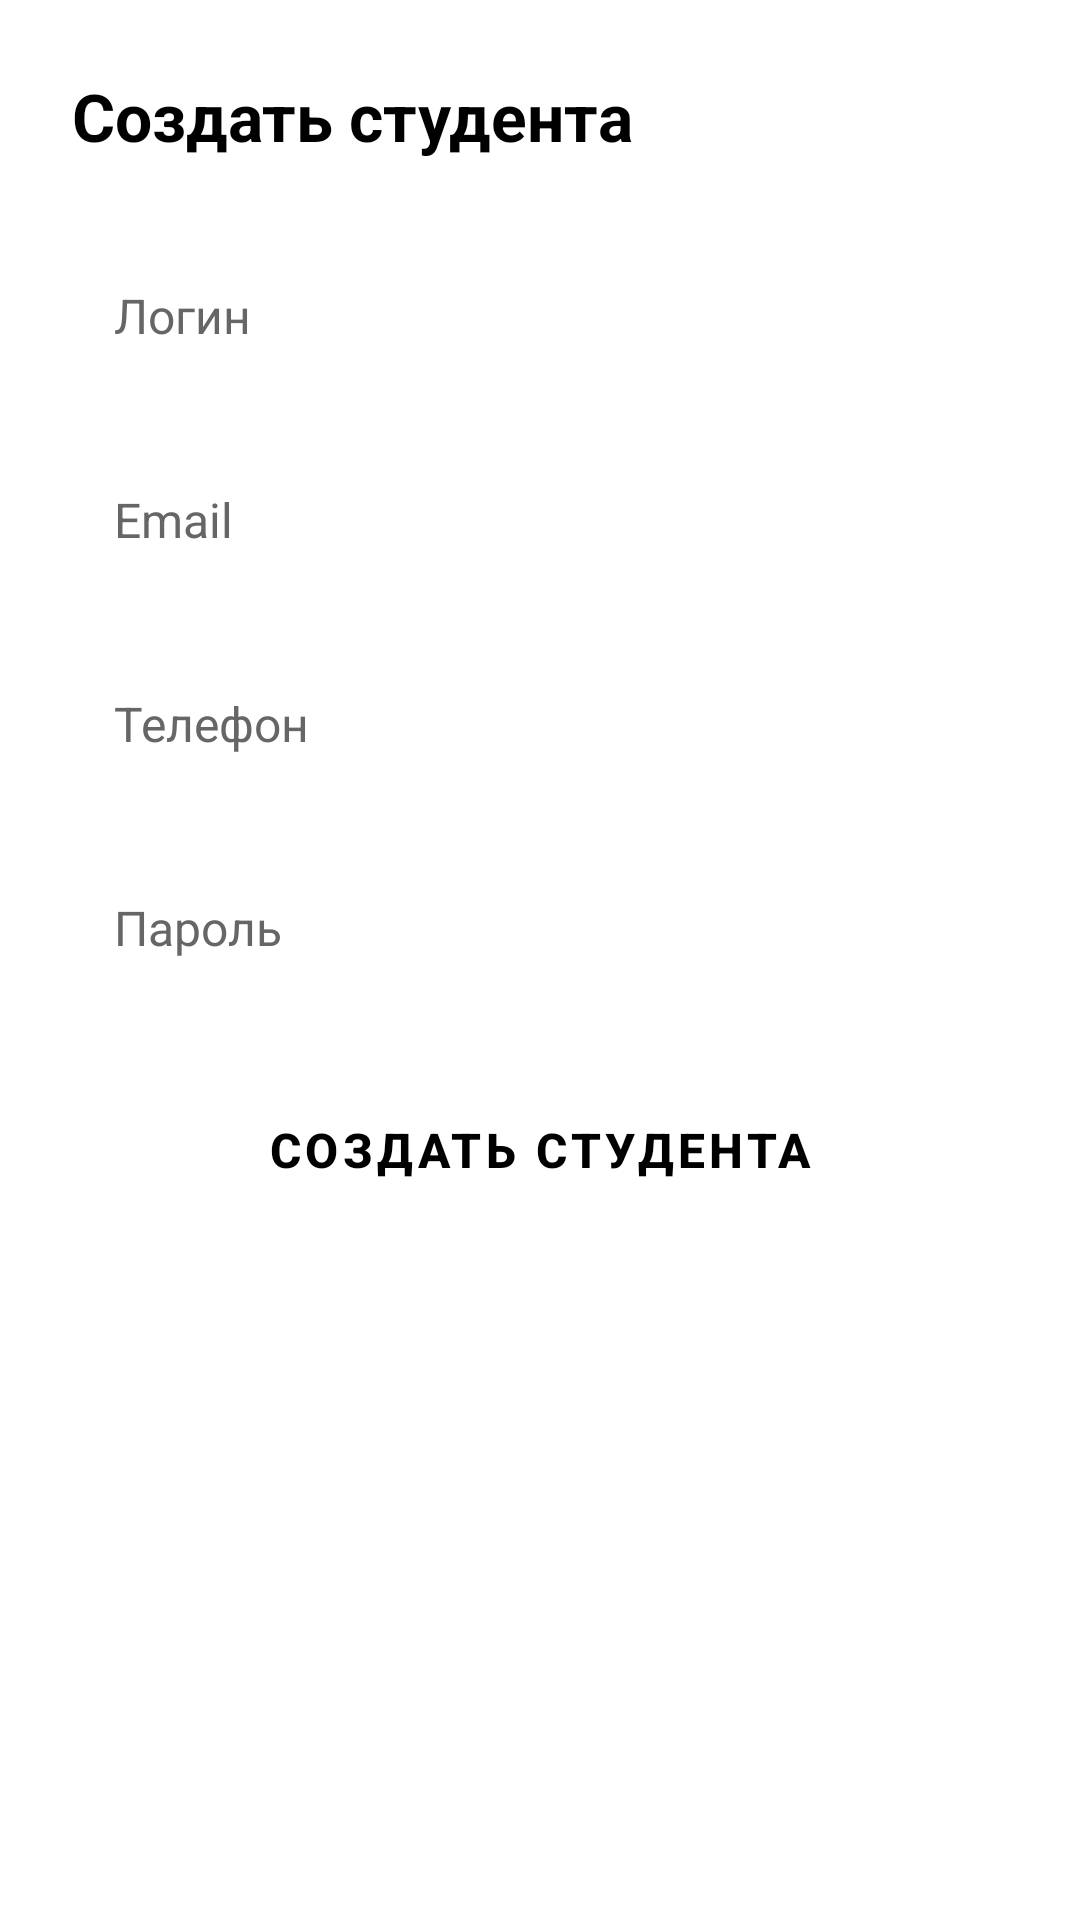

The Android layout XML behind this screen, and the referenced resources:
<!-- AndroidManifest.xml: application theme Theme.Programmark -->
<!-- res/layout/fragment_create_student.xml -->
<?xml version="1.0" encoding="utf-8"?>
<ScrollView
    xmlns:android="http://schemas.android.com/apk/res/android"
    xmlns:app="http://schemas.android.com/apk/res-auto"
    android:layout_width="match_parent"
    android:layout_height="match_parent"
    android:background="@color/white"
    android:fillViewport="true">

    <LinearLayout
        android:layout_width="match_parent"
        android:layout_height="wrap_content"
        android:orientation="vertical"
        android:padding="24dp">

        <TextView
            android:layout_width="wrap_content"
            android:layout_height="wrap_content"
            android:layout_marginBottom="24dp"
            android:text="Создать студента"
            android:textColor="@color/black"
            android:textSize="22sp"
            android:textStyle="bold" />

        <EditText android:id="@+id/etLogin"
            android:layout_width="match_parent" android:layout_height="56dp"
            android:layout_marginBottom="12dp" android:background="@drawable/edit_text_bg"
            android:hint="Логин" android:inputType="text" android:padding="14dp"
            android:textColor="@color/black" android:textColorHint="@color/gray_text" android:textSize="16sp" />

        <EditText android:id="@+id/etEmail"
            android:layout_width="match_parent" android:layout_height="56dp"
            android:layout_marginBottom="12dp" android:background="@drawable/edit_text_bg"
            android:hint="Email" android:inputType="textEmailAddress" android:padding="14dp"
            android:textColor="@color/black" android:textColorHint="@color/gray_text" android:textSize="16sp" />

        <EditText android:id="@+id/etPhone"
            android:layout_width="match_parent" android:layout_height="56dp"
            android:layout_marginBottom="12dp" android:background="@drawable/edit_text_bg"
            android:hint="Телефон" android:inputType="phone" android:padding="14dp"
            android:textColor="@color/black" android:textColorHint="@color/gray_text" android:textSize="16sp" />

        <EditText android:id="@+id/etPassword"
            android:layout_width="match_parent" android:layout_height="56dp"
            android:layout_marginBottom="20dp" android:background="@drawable/edit_text_bg"
            android:hint="Пароль" android:inputType="textPassword" android:padding="14dp"
            android:textColor="@color/black" android:textColorHint="@color/gray_text" android:textSize="16sp" />

        <ProgressBar android:id="@+id/progressBar"
            android:layout_width="wrap_content" android:layout_height="wrap_content"
            android:layout_gravity="center" android:layout_marginBottom="8dp" android:visibility="gone" />

        <Button android:id="@+id/btnCreate"
            style="@style/GreenButton"
            android:layout_width="match_parent" android:layout_height="52dp"
            android:text="Создать студента" />

        <TextView android:id="@+id/tvResult"
            android:layout_width="wrap_content" android:layout_height="wrap_content"
            android:layout_marginTop="12dp" android:textSize="14sp" android:visibility="gone" />
    </LinearLayout>
</ScrollView>
<!-- resources referenced by this layout -->
<resources>
  <color name="black">#000000</color>
  <color name="gray_text">#666666</color>
  <color name="white">#FFFFFF</color>
  <style name="GreenButton" parent="Widget.MaterialComponents.Button">
          <item name="backgroundTint">@color/colorPrimary</item>
          <item name="android:textColor">@color/black</item>
          <item name="android:textSize">16sp</item>
          <item name="android:textStyle">bold</item>
          <item name="cornerRadius">8dp</item>
      </style>
  <style name="Theme.Programmark" parent="Theme.MaterialComponents.Light.NoActionBar">
          <item name="colorPrimary">@color/colorPrimary</item>
          <item name="colorPrimaryVariant">@color/colorPrimaryDark</item>
          <item name="colorOnPrimary">@color/black</item>
          <item name="colorSecondary">@color/colorPrimary</item>
          <item name="colorOnSecondary">@color/black</item>
          <item name="android:windowBackground">@color/white</item>
  
          <item name="android:statusBarColor">@color/colorPrimary</item>
          
          <item name="android:windowLightStatusBar">true</item>
      </style>
  <color name="colorPrimary">#B1E792</color>
  <color name="colorPrimaryDark">#8BC34A</color>
</resources>
